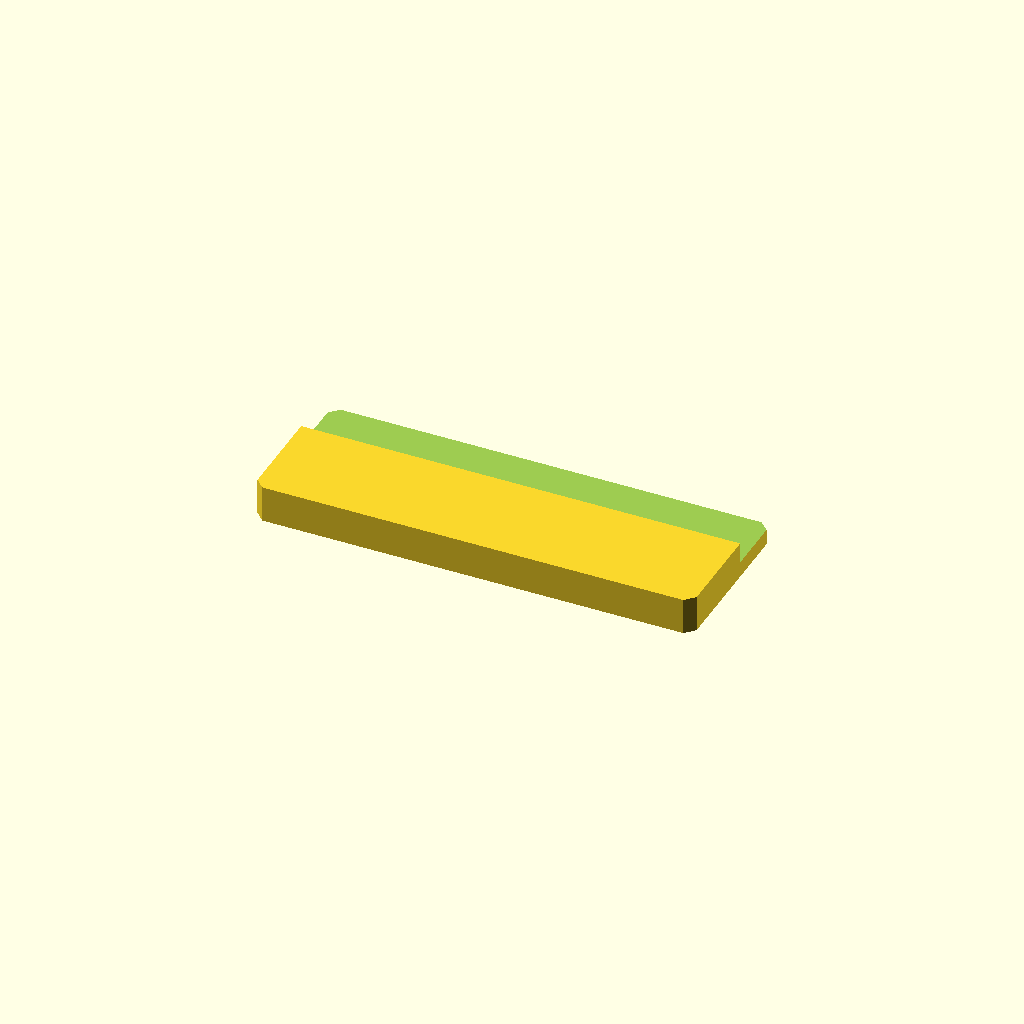
Cell 1 — every parameter at its default value.
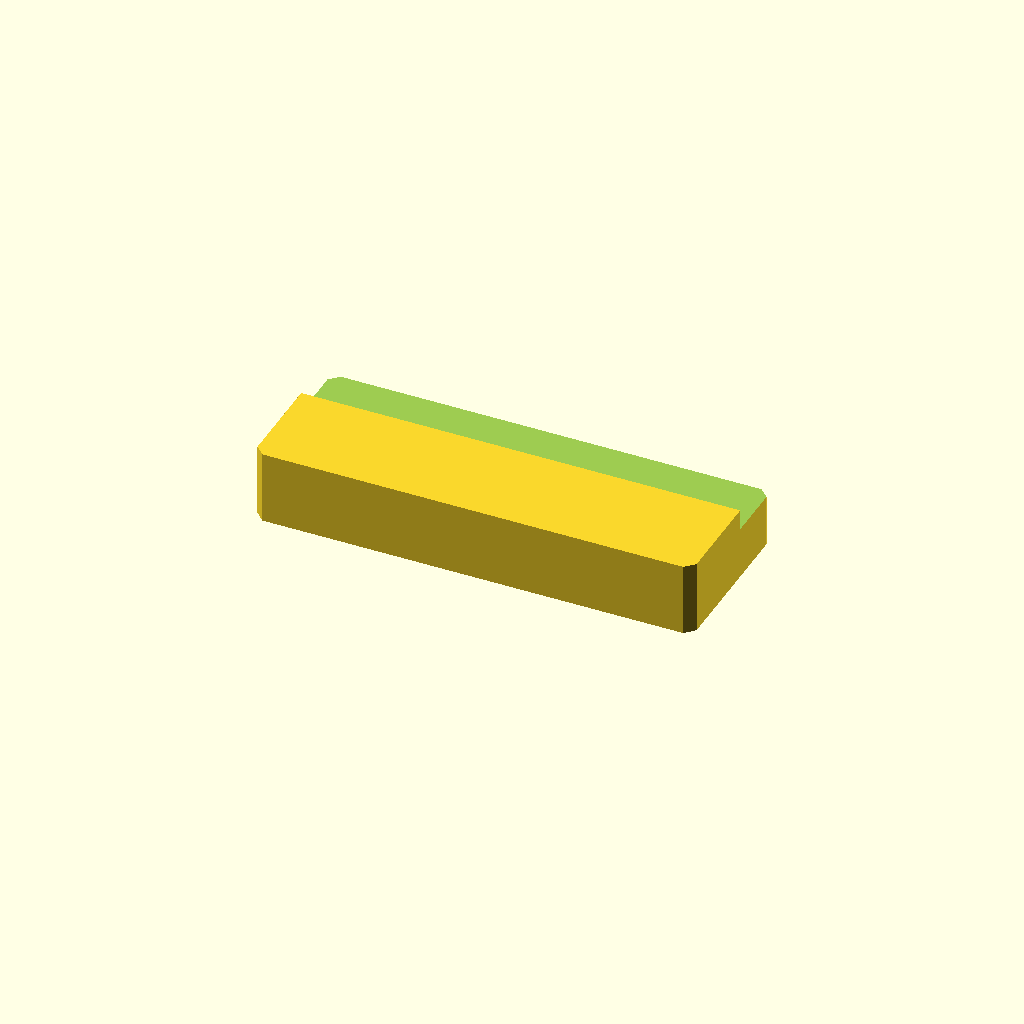
Cell 2 — plate_t set to 20, the other parameters unchanged.
All cells are drawn from one camera (rotation 55°, 0°, 25°, orthographic, colour scheme Cornfield), so only the parameter changes between them.
The OpenSCAD source (optional_data/data/sketch2/steppedbars/part_0075.scad):
$fn = 32;

// ----------------------------------------------------------------------
// Stepped bar: sidestep, 120 x 46 x 10/4.3 mm
// ----------------------------------------------------------------------

// --- parameters (mm) ---
bar_l = 120;              // bar length, X
bar_w = 46;               // bar width, Y
plate_t = 10;             // thickness of the thick zone, Z
thin_t = 4.3;             // thickness of the thin zone
corner_c = 2.5;           // corner chamfer of the bar
step_cut = 5.7;           // material removed from the thin zone
ledge_y = 28.1;           // start of the ledge from the front edge
depth_1 = 5.7;            // depth of cut 1 from the top face
fit_tol = 0.1;            // declared fit tolerance (prompt contract)
free_tol = 0.5;           // declared free tolerance (prompt contract)

profile = [[2.5, 0], [117.5, 0], [120, 2.5], [120, 43.5], [117.5, 46], [2.5, 46], [0, 43.5], [0, 2.5]];  // primary outline, 8 points, counter clockwise
void_1 = [[-1, 28.1], [121, 28.1], [121, 47], [-1, 47]];  // ledge cut along one edge, 4 points

// --- the one profile operation ---
difference() {
  linear_extrude(height = plate_t) polygon(points = profile);
  translate([0, 0, plate_t - depth_1])
    linear_extrude(height = depth_1 + 1) polygon(points = void_1);
}
Customizer parameters (derived from the source; name, type, default, range or options):
bar_l: number, default 120
bar_w: number, default 46
plate_t: number, default 10
thin_t: number, default 4.3
corner_c: number, default 2.5
step_cut: number, default 5.7
ledge_y: number, default 28.1
depth_1: number, default 5.7
fit_tol: number, default 0.1
free_tol: number, default 0.5
